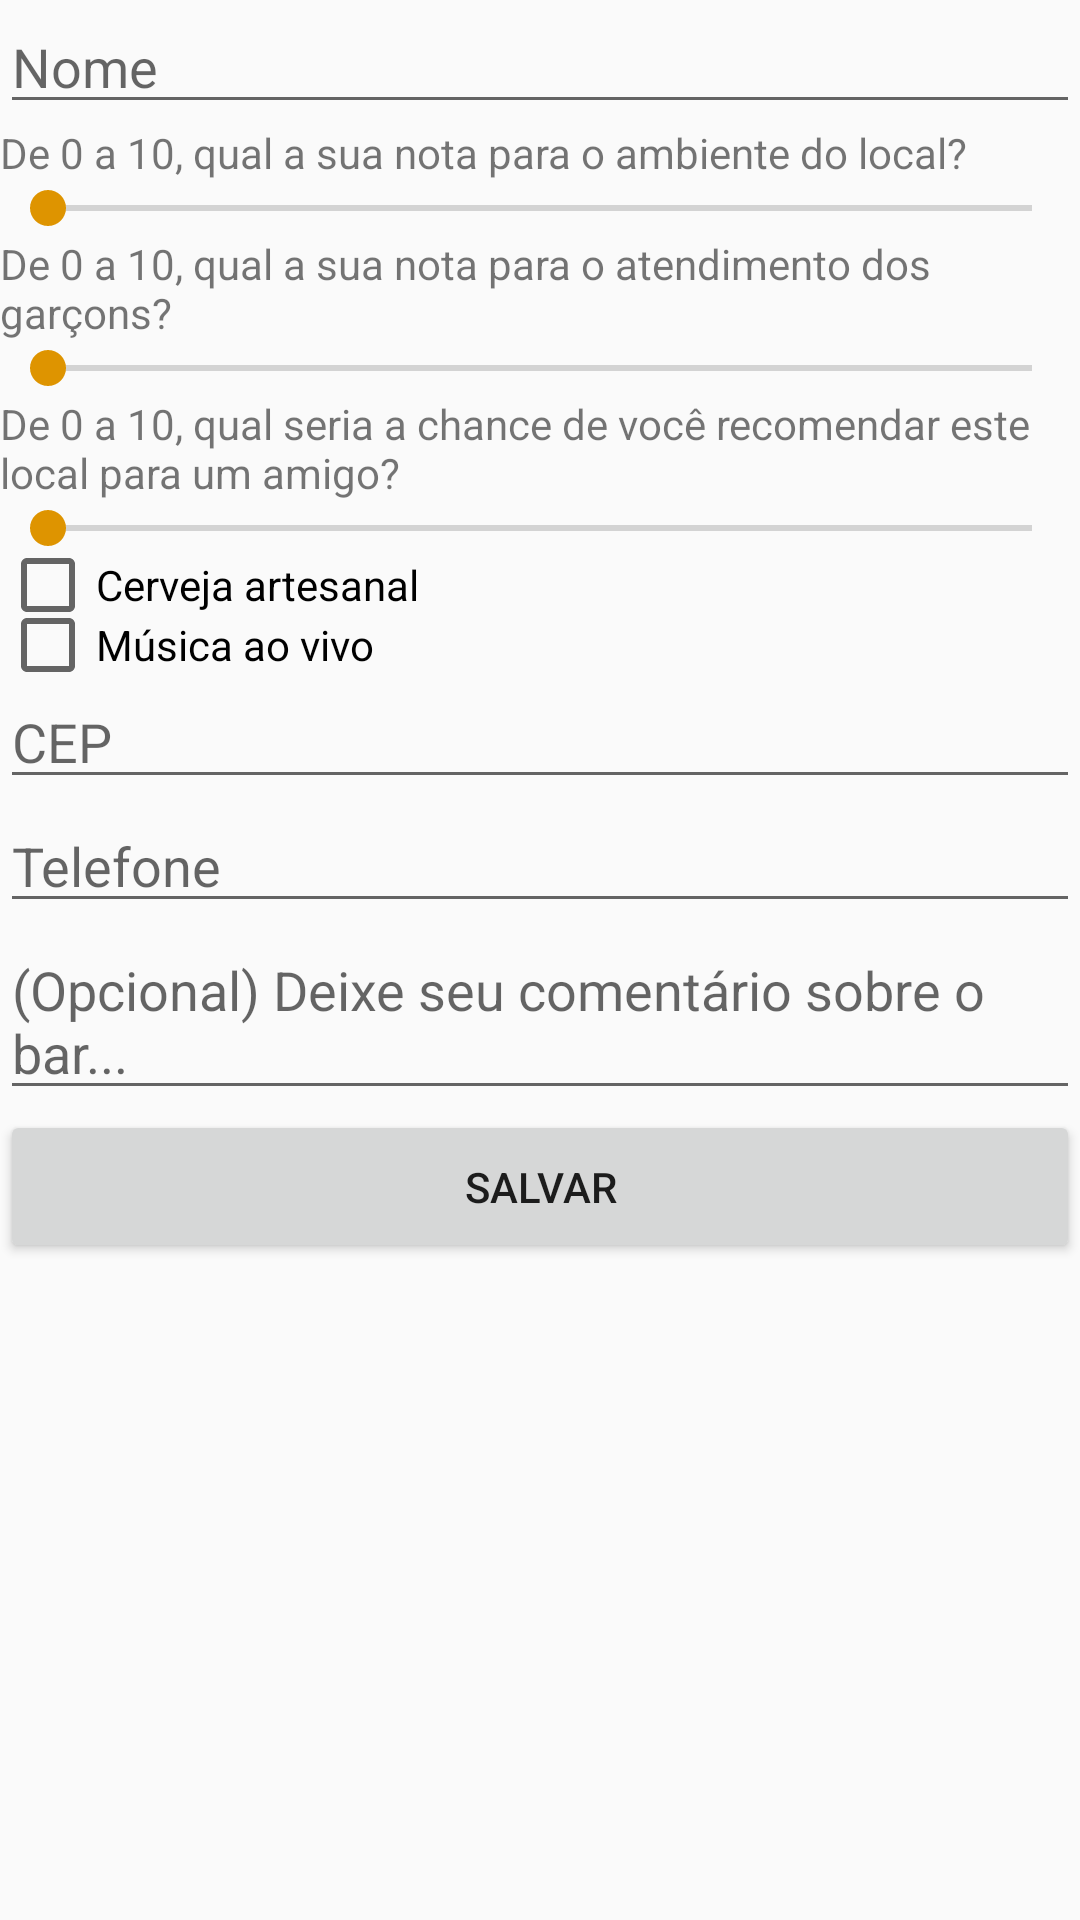

Layout XML and referenced resources for this Android screen:
<!-- AndroidManifest.xml: application theme AppTheme -->
<!-- res/layout/activity_detalhe_bar.xml -->
<?xml version="1.0" encoding="utf-8"?>
<LinearLayout xmlns:android="http://schemas.android.com/apk/res/android"
xmlns:app="http://schemas.android.com/apk/res-auto"
xmlns:tools="http://schemas.android.com/tools"
android:layout_width="match_parent"
android:layout_height="match_parent"
tools:context=".activity.DetalheBarActivity"
    android:orientation="vertical">

    
    
    
    
    
    
    
    
    
    
    <EditText
        android:id="@+id/et_bar_name"
    android:layout_width="match_parent"
    android:layout_height="wrap_content"
    android:hint="Nome"/>

    <TextView
        android:layout_width="match_parent"
        android:layout_height="wrap_content"
        android:text="De 0 a 10, qual a sua nota para o ambiente do local?"/>

    <SeekBar
        android:id="@+id/sb_bar_ambient_grade"
        android:layout_width="match_parent"
        android:layout_height="wrap_content"
        android:max="10"
        />

    <TextView
        android:layout_width="match_parent"
        android:layout_height="wrap_content"
        android:text="De 0 a 10, qual a sua nota para o atendimento dos garçons?"/>

    <SeekBar
        android:id="@+id/sb_bar_attendance_grade"
        android:layout_width="match_parent"
        android:layout_height="wrap_content"
        android:max="10"
        />

    <TextView
        android:layout_width="match_parent"
        android:layout_height="wrap_content"
        android:text="De 0 a 10, qual seria a chance de você recomendar este local para um amigo?"/>

    <SeekBar
        android:id="@+id/sb_bar_recommendation_grade"
        android:layout_width="match_parent"
        android:layout_height="wrap_content"
        android:max="10"
        />

    <CheckBox
        android:id="@+id/cb_bar_has_artesanal_beer"
        android:layout_width="wrap_content"
        android:layout_height="20dp"
        android:text="Cerveja artesanal"/>

    <CheckBox
        android:id="@+id/cb_bar_has_live_band"
        android:layout_width="wrap_content"
        android:layout_height="20dp"
        android:text="Música ao vivo" />

    <EditText
        android:id="@+id/et_bar_cep"
        android:layout_width="match_parent"
        android:layout_height="wrap_content"
        android:hint="CEP"/>

    <EditText
        android:id="@+id/et_bar_phone"
        android:layout_width="match_parent"
        android:layout_height="wrap_content"
        android:hint="Telefone"/>

    <EditText
        android:id="@+id/et_bar_general_comments"
        android:layout_width="match_parent"
        android:layout_height="wrap_content"
        android:hint="(Opcional) Deixe seu comentário sobre o bar..."/>

    <Button
    android:id="@+id/bt_save_button"
    android:layout_width="match_parent"
    android:layout_height="wrap_content"
    android:padding="16dp"
    android:text="Salvar"/>

</LinearLayout>
<!-- resources referenced by this layout -->
<resources>
  <style name="AppTheme" parent="Theme.AppCompat.Light.DarkActionBar">
          
          <item name="colorPrimary">@color/colorPrimary</item>
          <item name="colorPrimaryDark">@color/colorPrimaryDark</item>
          <item name="colorAccent">@color/colorAccent</item>
      </style>
  <color name="colorPrimary">#3F51B5</color>
  <color name="colorPrimaryDark">#303F9F</color>
  <color name="colorAccent">#de9400</color>
</resources>
